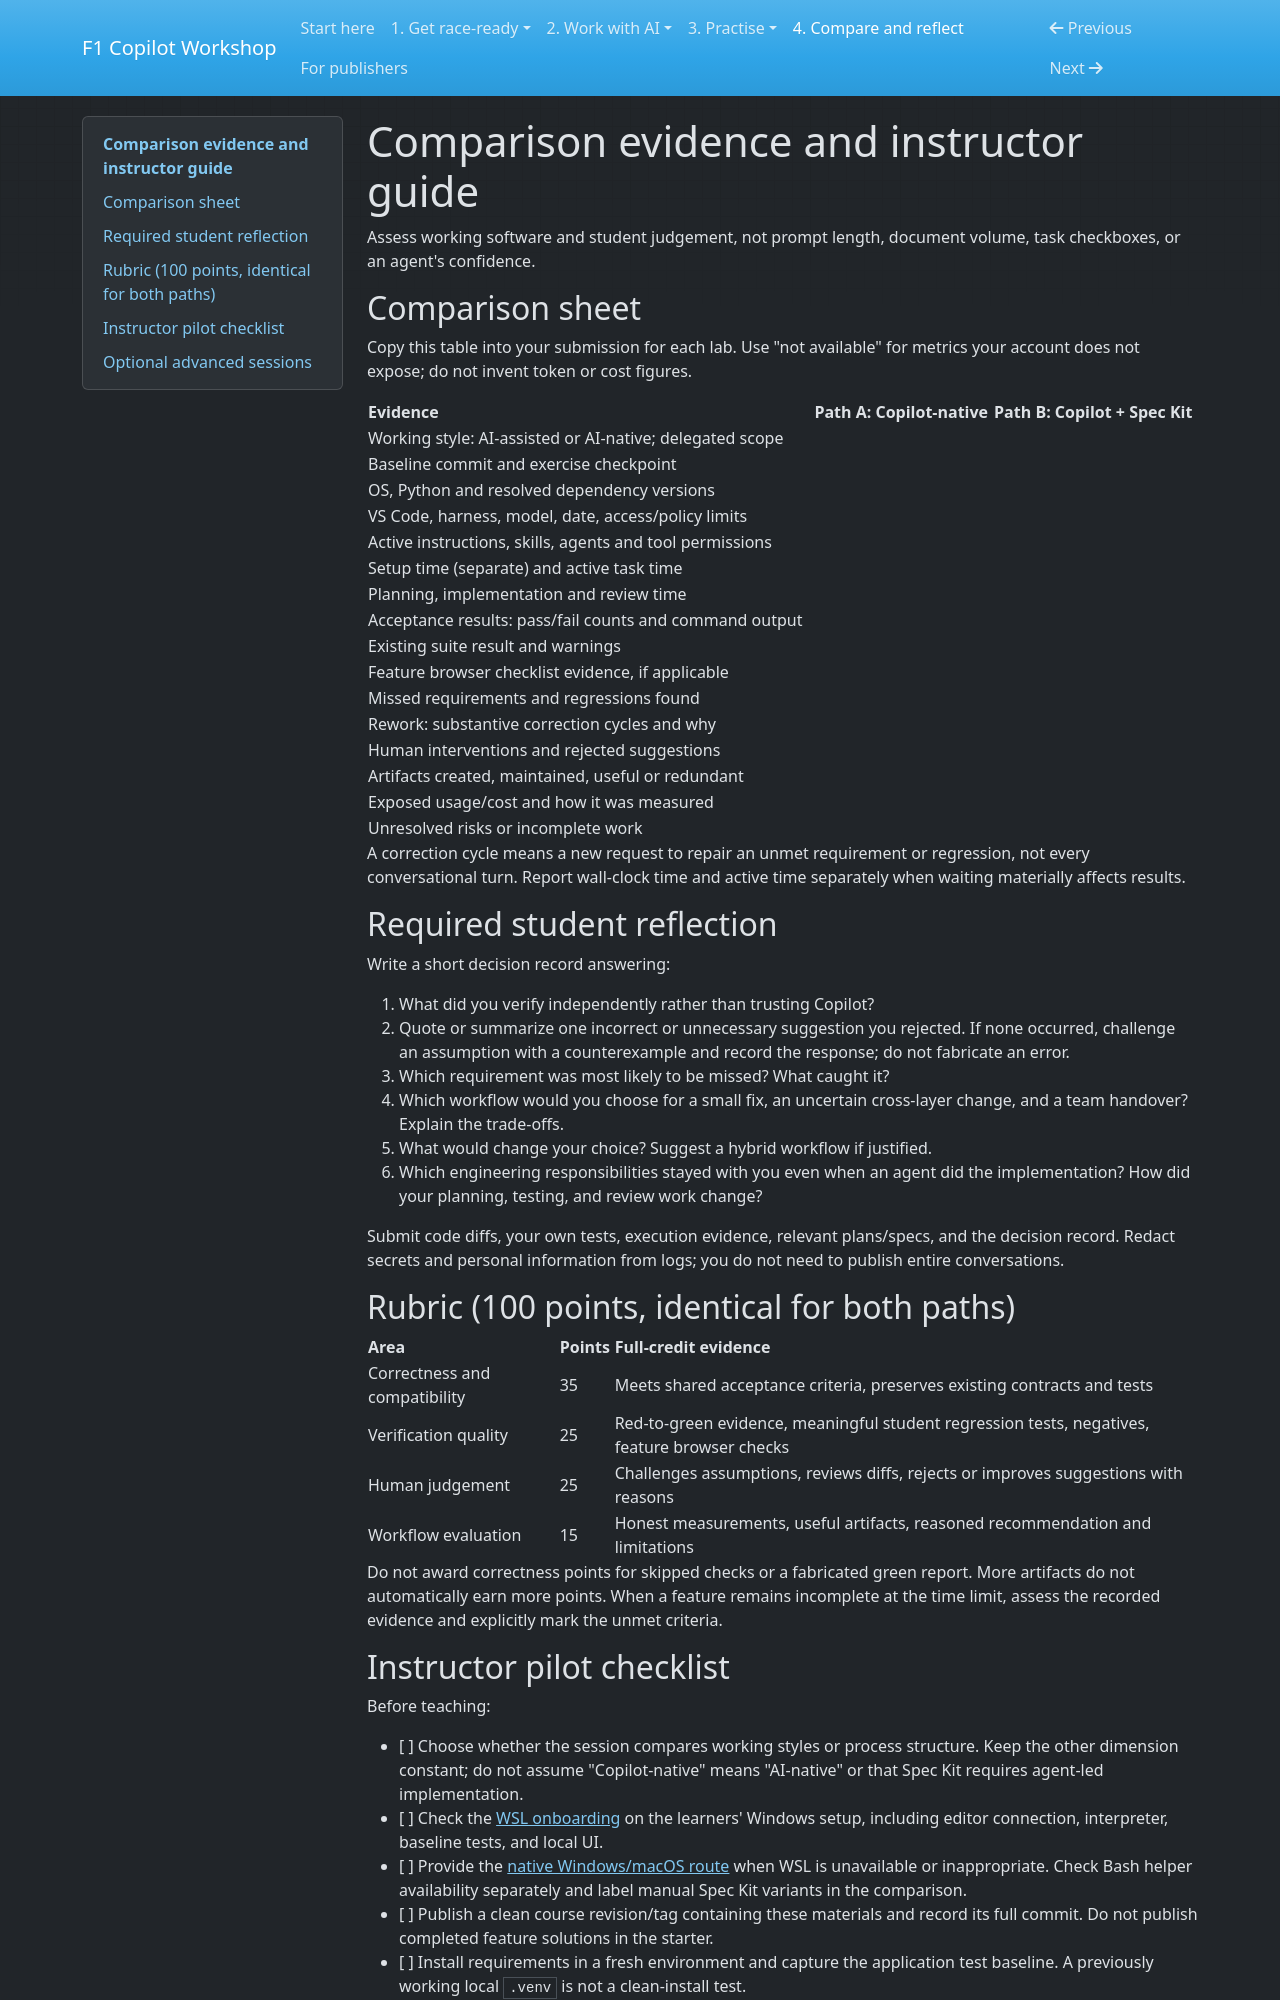

repository: cknzraposo/f1-app · page: assessment.html · generator: mkdocs

# Comparison evidence and instructor guide

Assess working software and student judgement, not prompt length, document
volume, task checkboxes, or an agent's confidence.

## Comparison sheet

Copy this table into your submission for each lab. Use "not available" for
metrics your account does not expose; do not invent token or cost figures.

| Evidence | Path A: Copilot-native | Path B: Copilot + Spec Kit |
|----------|------------------------|---------------------------|
| Working style: AI-assisted or AI-native; delegated scope | | |
| Baseline commit and exercise checkpoint | | |
| OS, Python and resolved dependency versions | | |
| VS Code, harness, model, date, access/policy limits | | |
| Active instructions, skills, agents and tool permissions | | |
| Setup time (separate) and active task time | | |
| Planning, implementation and review time | | |
| Acceptance results: pass/fail counts and command output | | |
| Existing suite result and warnings | | |
| Feature browser checklist evidence, if applicable | | |
| Missed requirements and regressions found | | |
| Rework: substantive correction cycles and why | | |
| Human interventions and rejected suggestions | | |
| Artifacts created, maintained, useful or redundant | | |
| Exposed usage/cost and how it was measured | | |
| Unresolved risks or incomplete work | | |

A correction cycle means a new request to repair an unmet requirement or
regression, not every conversational turn. Report wall-clock time and active
time separately when waiting materially affects results.

## Required student reflection

Write a short decision record answering:

1. What did you verify independently rather than trusting Copilot?
2. Quote or summarize one incorrect or unnecessary suggestion you rejected.
   If none occurred, challenge an assumption with a counterexample and record
   the response; do not fabricate an error.
3. Which requirement was most likely to be missed? What caught it?
4. Which workflow would you choose for a small fix, an uncertain cross-layer
   change, and a team handover? Explain the trade-offs.
5. What would change your choice? Suggest a hybrid workflow if justified.
6. Which engineering responsibilities stayed with you even when an agent did
   the implementation? How did your planning, testing, and review work change?

Submit code diffs, your own tests, execution evidence, relevant plans/specs,
and the decision record. Redact secrets and personal information from logs;
you do not need to publish entire conversations.

## Rubric (100 points, identical for both paths)

| Area | Points | Full-credit evidence |
|------|--------|----------------------|
| Correctness and compatibility | 35 | Meets shared acceptance criteria, preserves existing contracts and tests |
| Verification quality | 25 | Red-to-green evidence, meaningful student regression tests, negatives, feature browser checks |
| Human judgement | 25 | Challenges assumptions, reviews diffs, rejects or improves suggestions with reasons |
| Workflow evaluation | 15 | Honest measurements, useful artifacts, reasoned recommendation and limitations |

Do not award correctness points for skipped checks or a fabricated green report.
More artifacts do not automatically earn more points. When a feature remains
incomplete at the time limit, assess the recorded evidence and explicitly mark
the unmet criteria.
